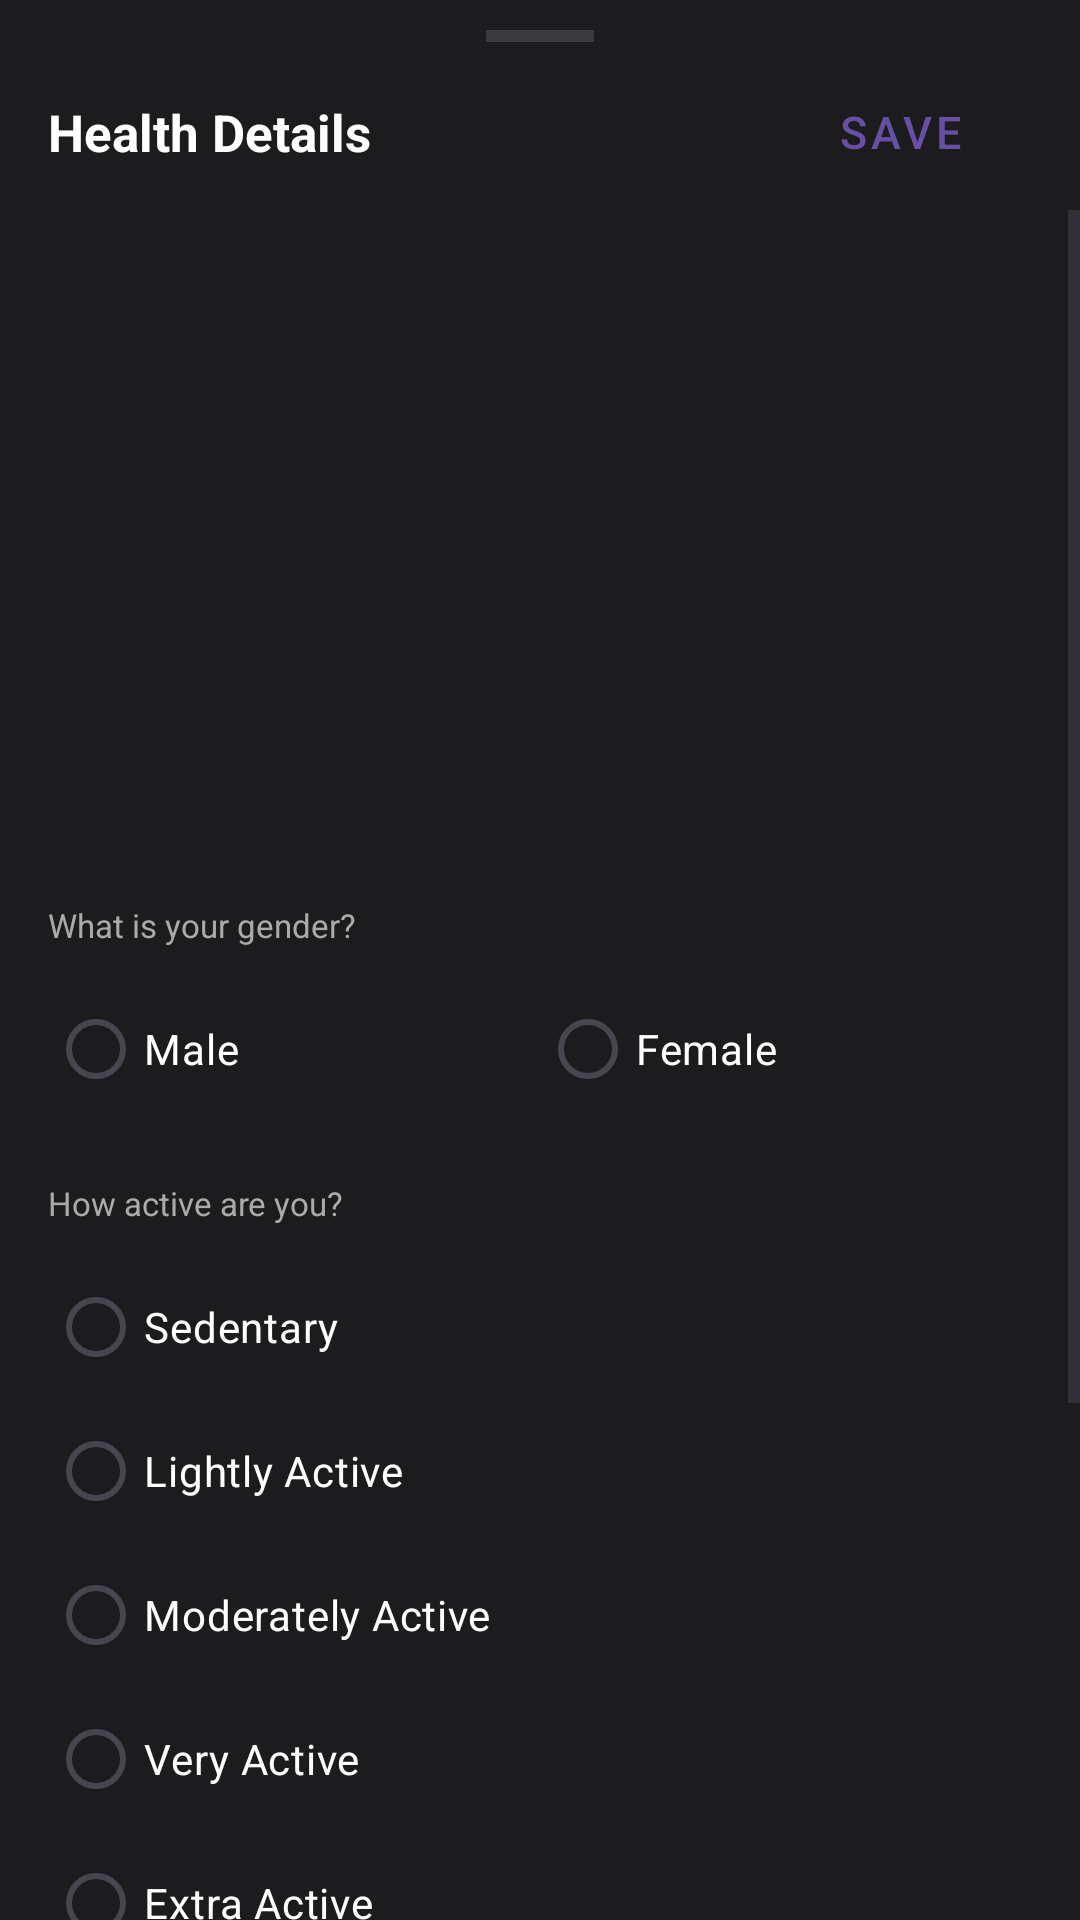

Produce the Android XML layout that renders to this screen, including the resource entries it uses.
<!-- AndroidManifest.xml: application theme Theme.MacroMax -->
<!-- res/layout/bottom_sheet_health_details.xml -->
<?xml version="1.0" encoding="utf-8"?>
<LinearLayout xmlns:android="http://schemas.android.com/apk/res/android"
    xmlns:app="http://schemas.android.com/apk/res-auto"
    android:layout_width="match_parent"
    android:layout_height="wrap_content"
    android:orientation="vertical"
    android:background="#1C1C1E">

    
    <View
        android:layout_width="36dp"
        android:layout_height="4dp"
        android:layout_gravity="center_horizontal"
        android:layout_marginTop="10dp"
        android:layout_marginBottom="4dp"
        android:background="#3A3A3C" />

    
    <LinearLayout
        android:layout_width="match_parent"
        android:layout_height="52dp"
        android:orientation="horizontal"
        android:gravity="center_vertical"
        android:paddingHorizontal="16dp">

        <TextView
            android:layout_width="0dp"
            android:layout_height="wrap_content"
            android:layout_weight="1"
            android:text="Health Details"
            android:textSize="17sp"
            android:textStyle="bold"
            android:textColor="#FFFFFF" />

        <com.google.android.material.button.MaterialButton
            android:id="@+id/btnHealthDetailsSave"
            style="@style/Widget.MaterialComponents.Button.TextButton"
            android:layout_width="wrap_content"
            android:layout_height="wrap_content"
            android:text="Save"
            android:textSize="15sp" />

    </LinearLayout>

    <ScrollView
        android:layout_width="match_parent"
        android:layout_height="wrap_content"
        android:fillViewport="true">

        <LinearLayout
            android:layout_width="match_parent"
            android:layout_height="wrap_content"
            android:orientation="vertical"
            android:paddingHorizontal="16dp"
            android:paddingBottom="32dp">

            
            <com.google.android.material.textfield.TextInputLayout
                style="@style/Widget.MaterialComponents.TextInputLayout.OutlinedBox"
                android:layout_width="match_parent"
                android:layout_height="wrap_content"
                android:hint="@string/profile_age"
                android:layout_marginBottom="14dp">

                <com.google.android.material.textfield.TextInputEditText
                    android:id="@+id/etHdAge"
                    android:layout_width="match_parent"
                    android:layout_height="wrap_content"
                    android:inputType="number"
                    android:imeOptions="actionNext" />
            </com.google.android.material.textfield.TextInputLayout>

            
            <com.google.android.material.textfield.TextInputLayout
                android:id="@+id/tilHdWeight"
                style="@style/Widget.MaterialComponents.TextInputLayout.OutlinedBox"
                android:layout_width="match_parent"
                android:layout_height="wrap_content"
                android:hint="@string/profile_weight"
                android:layout_marginBottom="14dp">

                <com.google.android.material.textfield.TextInputEditText
                    android:id="@+id/etHdWeight"
                    android:layout_width="match_parent"
                    android:layout_height="wrap_content"
                    android:inputType="number"
                    android:imeOptions="actionNext" />
            </com.google.android.material.textfield.TextInputLayout>

            
            <com.google.android.material.textfield.TextInputLayout
                android:id="@+id/tilHdHeightMetric"
                style="@style/Widget.MaterialComponents.TextInputLayout.OutlinedBox"
                android:layout_width="match_parent"
                android:layout_height="wrap_content"
                android:hint="@string/profile_height_cm"
                android:layout_marginBottom="20dp">

                <com.google.android.material.textfield.TextInputEditText
                    android:id="@+id/etHdHeightCm"
                    android:layout_width="match_parent"
                    android:layout_height="wrap_content"
                    android:inputType="number"
                    android:imeOptions="actionNext" />
            </com.google.android.material.textfield.TextInputLayout>

            
            <LinearLayout
                android:id="@+id/rowHdHeightImperial"
                android:layout_width="match_parent"
                android:layout_height="wrap_content"
                android:orientation="horizontal"
                android:layout_marginBottom="20dp"
                android:visibility="gone">

                <com.google.android.material.textfield.TextInputLayout
                    style="@style/Widget.MaterialComponents.TextInputLayout.OutlinedBox"
                    android:layout_width="0dp"
                    android:layout_height="wrap_content"
                    android:layout_weight="1"
                    android:hint="@string/height_ft"
                    android:layout_marginEnd="8dp">

                    <com.google.android.material.textfield.TextInputEditText
                        android:id="@+id/etHdHeightFt"
                        android:layout_width="match_parent"
                        android:layout_height="wrap_content"
                        android:inputType="number"
                        android:imeOptions="actionNext" />
                </com.google.android.material.textfield.TextInputLayout>

                <com.google.android.material.textfield.TextInputLayout
                    style="@style/Widget.MaterialComponents.TextInputLayout.OutlinedBox"
                    android:layout_width="0dp"
                    android:layout_height="wrap_content"
                    android:layout_weight="1"
                    android:hint="@string/height_in">

                    <com.google.android.material.textfield.TextInputEditText
                        android:id="@+id/etHdHeightIn"
                        android:layout_width="match_parent"
                        android:layout_height="wrap_content"
                        android:inputType="number"
                        android:imeOptions="actionNext" />
                </com.google.android.material.textfield.TextInputLayout>

            </LinearLayout>

            
            <TextView
                android:layout_width="wrap_content"
                android:layout_height="wrap_content"
                android:text="@string/gender_title"
                android:textSize="11sp"
                android:textColor="#AAAAAA"
                android:layout_marginBottom="10dp" />

            <RadioGroup
                android:id="@+id/rgHdGender"
                android:layout_width="match_parent"
                android:layout_height="wrap_content"
                android:orientation="horizontal"
                android:layout_marginBottom="20dp">

                <RadioButton
                    android:id="@+id/rbHdMale"
                    android:layout_width="0dp"
                    android:layout_height="wrap_content"
                    android:layout_weight="1"
                    android:text="@string/gender_male"
                    android:textColor="#FFFFFF" />

                <RadioButton
                    android:id="@+id/rbHdFemale"
                    android:layout_width="0dp"
                    android:layout_height="wrap_content"
                    android:layout_weight="1"
                    android:text="@string/gender_female"
                    android:textColor="#FFFFFF" />
            </RadioGroup>

            
            <TextView
                android:layout_width="wrap_content"
                android:layout_height="wrap_content"
                android:text="@string/activity_title"
                android:textSize="11sp"
                android:textColor="#AAAAAA"
                android:layout_marginBottom="10dp" />

            <RadioGroup
                android:id="@+id/rgHdActivity"
                android:layout_width="match_parent"
                android:layout_height="wrap_content"
                android:orientation="vertical"
                android:layout_marginBottom="20dp">

                <RadioButton android:id="@+id/rbHdSedentary" android:layout_width="wrap_content" android:layout_height="wrap_content" android:text="@string/activity_sedentary" android:textColor="#FFFFFF" />
                <RadioButton android:id="@+id/rbHdLight"     android:layout_width="wrap_content" android:layout_height="wrap_content" android:text="@string/activity_light"     android:textColor="#FFFFFF" />
                <RadioButton android:id="@+id/rbHdModerate"  android:layout_width="wrap_content" android:layout_height="wrap_content" android:text="@string/activity_moderate"  android:textColor="#FFFFFF" />
                <RadioButton android:id="@+id/rbHdActive"    android:layout_width="wrap_content" android:layout_height="wrap_content" android:text="@string/activity_active"    android:textColor="#FFFFFF" />
                <RadioButton android:id="@+id/rbHdExtra"     android:layout_width="wrap_content" android:layout_height="wrap_content" android:text="@string/activity_extra"     android:textColor="#FFFFFF" />
            </RadioGroup>

            
            <TextView
                android:layout_width="wrap_content"
                android:layout_height="wrap_content"
                android:text="@string/goal_title"
                android:textSize="11sp"
                android:textColor="#AAAAAA"
                android:layout_marginBottom="10dp" />

            <RadioGroup
                android:id="@+id/rgHdGoal"
                android:layout_width="match_parent"
                android:layout_height="wrap_content"
                android:orientation="vertical"
                android:layout_marginBottom="8dp">

                <RadioButton android:id="@+id/rbHdLose"     android:layout_width="wrap_content" android:layout_height="wrap_content" android:text="@string/goal_lose"     android:textColor="#FFFFFF" />
                <RadioButton android:id="@+id/rbHdMaintain" android:layout_width="wrap_content" android:layout_height="wrap_content" android:text="@string/goal_maintain" android:textColor="#FFFFFF" />
                <RadioButton android:id="@+id/rbHdGain"     android:layout_width="wrap_content" android:layout_height="wrap_content" android:text="@string/goal_gain"     android:textColor="#FFFFFF" />
            </RadioGroup>

        </LinearLayout>
    </ScrollView>

</LinearLayout>
<!-- resources referenced by this layout -->
<resources>
  <string name="activity_active">Very Active</string>
  <string name="activity_extra">Extra Active</string>
  <string name="activity_light">Lightly Active</string>
  <string name="activity_moderate">Moderately Active</string>
  <string name="activity_sedentary">Sedentary</string>
  <string name="activity_title">How active are you?</string>
  <string name="gender_female">Female</string>
  <string name="gender_male">Male</string>
  <string name="gender_title">What is your gender?</string>
  <string name="goal_gain">Gain Weight</string>
  <string name="goal_lose">Lose Weight</string>
  <string name="goal_maintain">Maintain Weight</string>
  <string name="goal_title">What is your goal?</string>
  <string name="height_ft">ft</string>
  <string name="height_in">in</string>
  <string name="profile_age">Age</string>
  <string name="profile_height_cm">Height (cm)</string>
  <string name="profile_weight">Weight</string>
  <style name="Theme.MacroMax" parent="Base.Theme.MacroMax" />
  <style name="Base.Theme.MacroMax" parent="Theme.Material3.DayNight.NoActionBar">
          
          
      </style>
</resources>
